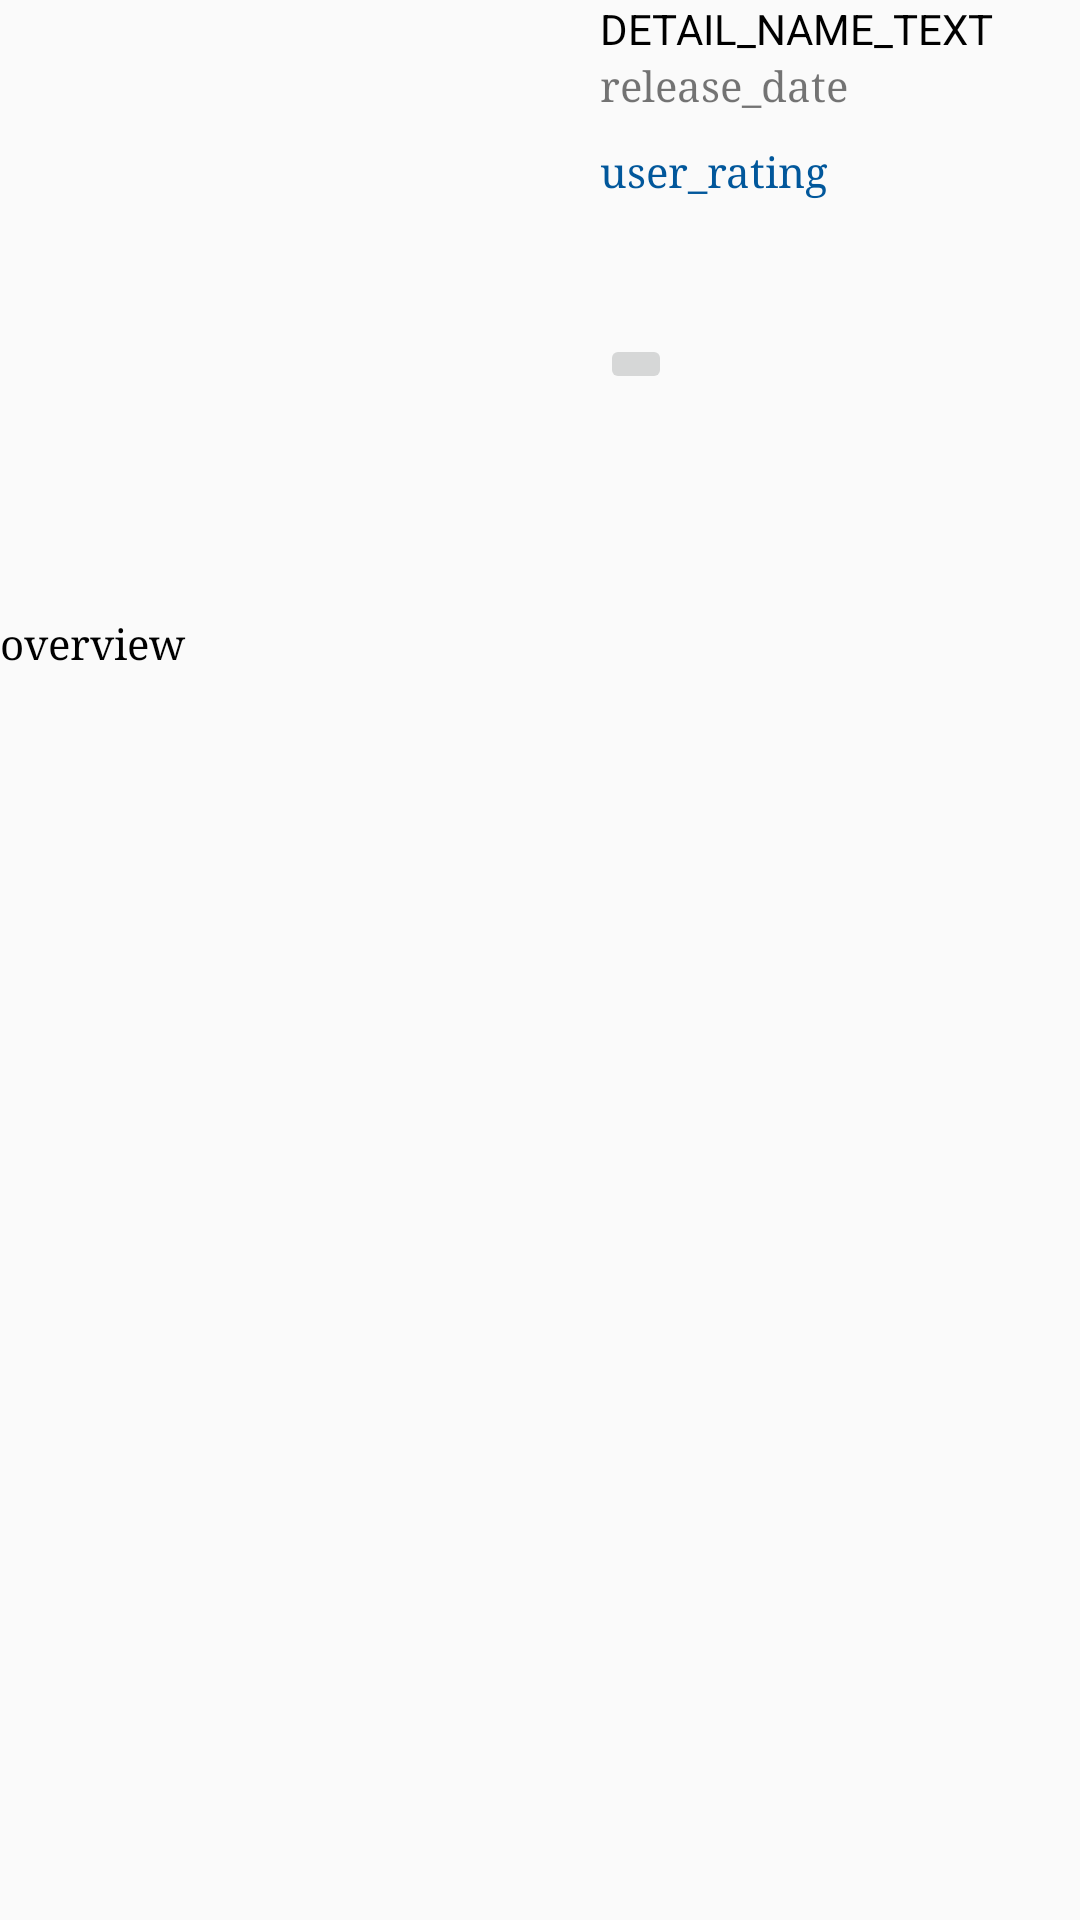

Android layout source for this screen:
<!-- AndroidManifest.xml: application theme AppTheme -->
<!-- res/layout/header.xml -->
<?xml version="1.0" encoding="utf-8"?>
<RelativeLayout
    xmlns:android="http://schemas.android.com/apk/res/android"
    android:layout_width="match_parent"
    android:layout_height="match_parent"
    android:layout_marginRight="20dp"
    android:layout_marginLeft="20dp"
    android:id="@+id/list_view_header"
    android:background="#FAFAFA"
    android:layout_margin="15dp">


    <ImageView
        android:layout_width="200dp"
        android:layout_height="200dp"
        android:id="@+id/detail_image_view" />

    <TextView
        android:layout_width="match_parent"
        android:layout_height="wrap_content"
        android:layout_toRightOf="@+id/detail_image_view"
        android:textAllCaps="true"
        android:textColor="#000000"
        android:text="detail_name_text"
        android:id="@+id/detail_name_text"/>

    <TextView
        android:layout_width="match_parent"
        android:layout_height="wrap_content"
        android:id="@+id/release_date"
        android:layout_toRightOf="@+id/detail_image_view"
        android:layout_below="@+id/detail_name_text"
        android:fontFamily="serif"
        android:text="release_date"/>


    <TextView
        android:layout_width="match_parent"
        android:layout_height="wrap_content"
        android:id="@+id/user_rating"
        android:layout_below="@+id/release_date"
        android:layout_toRightOf="@+id/detail_image_view"
        android:layout_marginTop="10dp"
        android:textColor="#01579B"
        android:fontFamily="serif"
        android:text="user_rating"/>



    <TextView
        android:layout_width="match_parent"
        android:layout_height="wrap_content"
        android:id="@+id/overview"
        android:fontFamily="serif"
        android:layout_below="@+id/detail_image_view"
        android:layout_marginTop="5dp"
        android:layout_alignParentLeft="true"
        android:layout_alignParentStart="true"
        android:textColor="#000000"
        android:text="overview"/>

    <ImageButton
        android:layout_width="wrap_content"
        android:layout_height="wrap_content"
        android:id="@+id/favorite"
        android:layout_below="@+id/user_rating"
        android:layout_alignLeft="@+id/user_rating"
        android:layout_alignStart="@+id/user_rating"
        android:layout_marginTop="45dp" />

</RelativeLayout>
<!-- resources referenced by this layout -->
<resources>
  <style name="AppTheme" parent="Theme.AppCompat.Light.DarkActionBar">
          
          <item name="colorPrimary">#D50000</item>
          <item name="colorPrimaryDark">#B71C1C</item>
          <item name="colorAccent">@color/colorAccent</item>
      </style>
  <!-- not gathered from this repository: default colours our renderer supplied (Android Studio template values) -->
  <color name="colorAccent">#FF03DAC5</color>
</resources>
